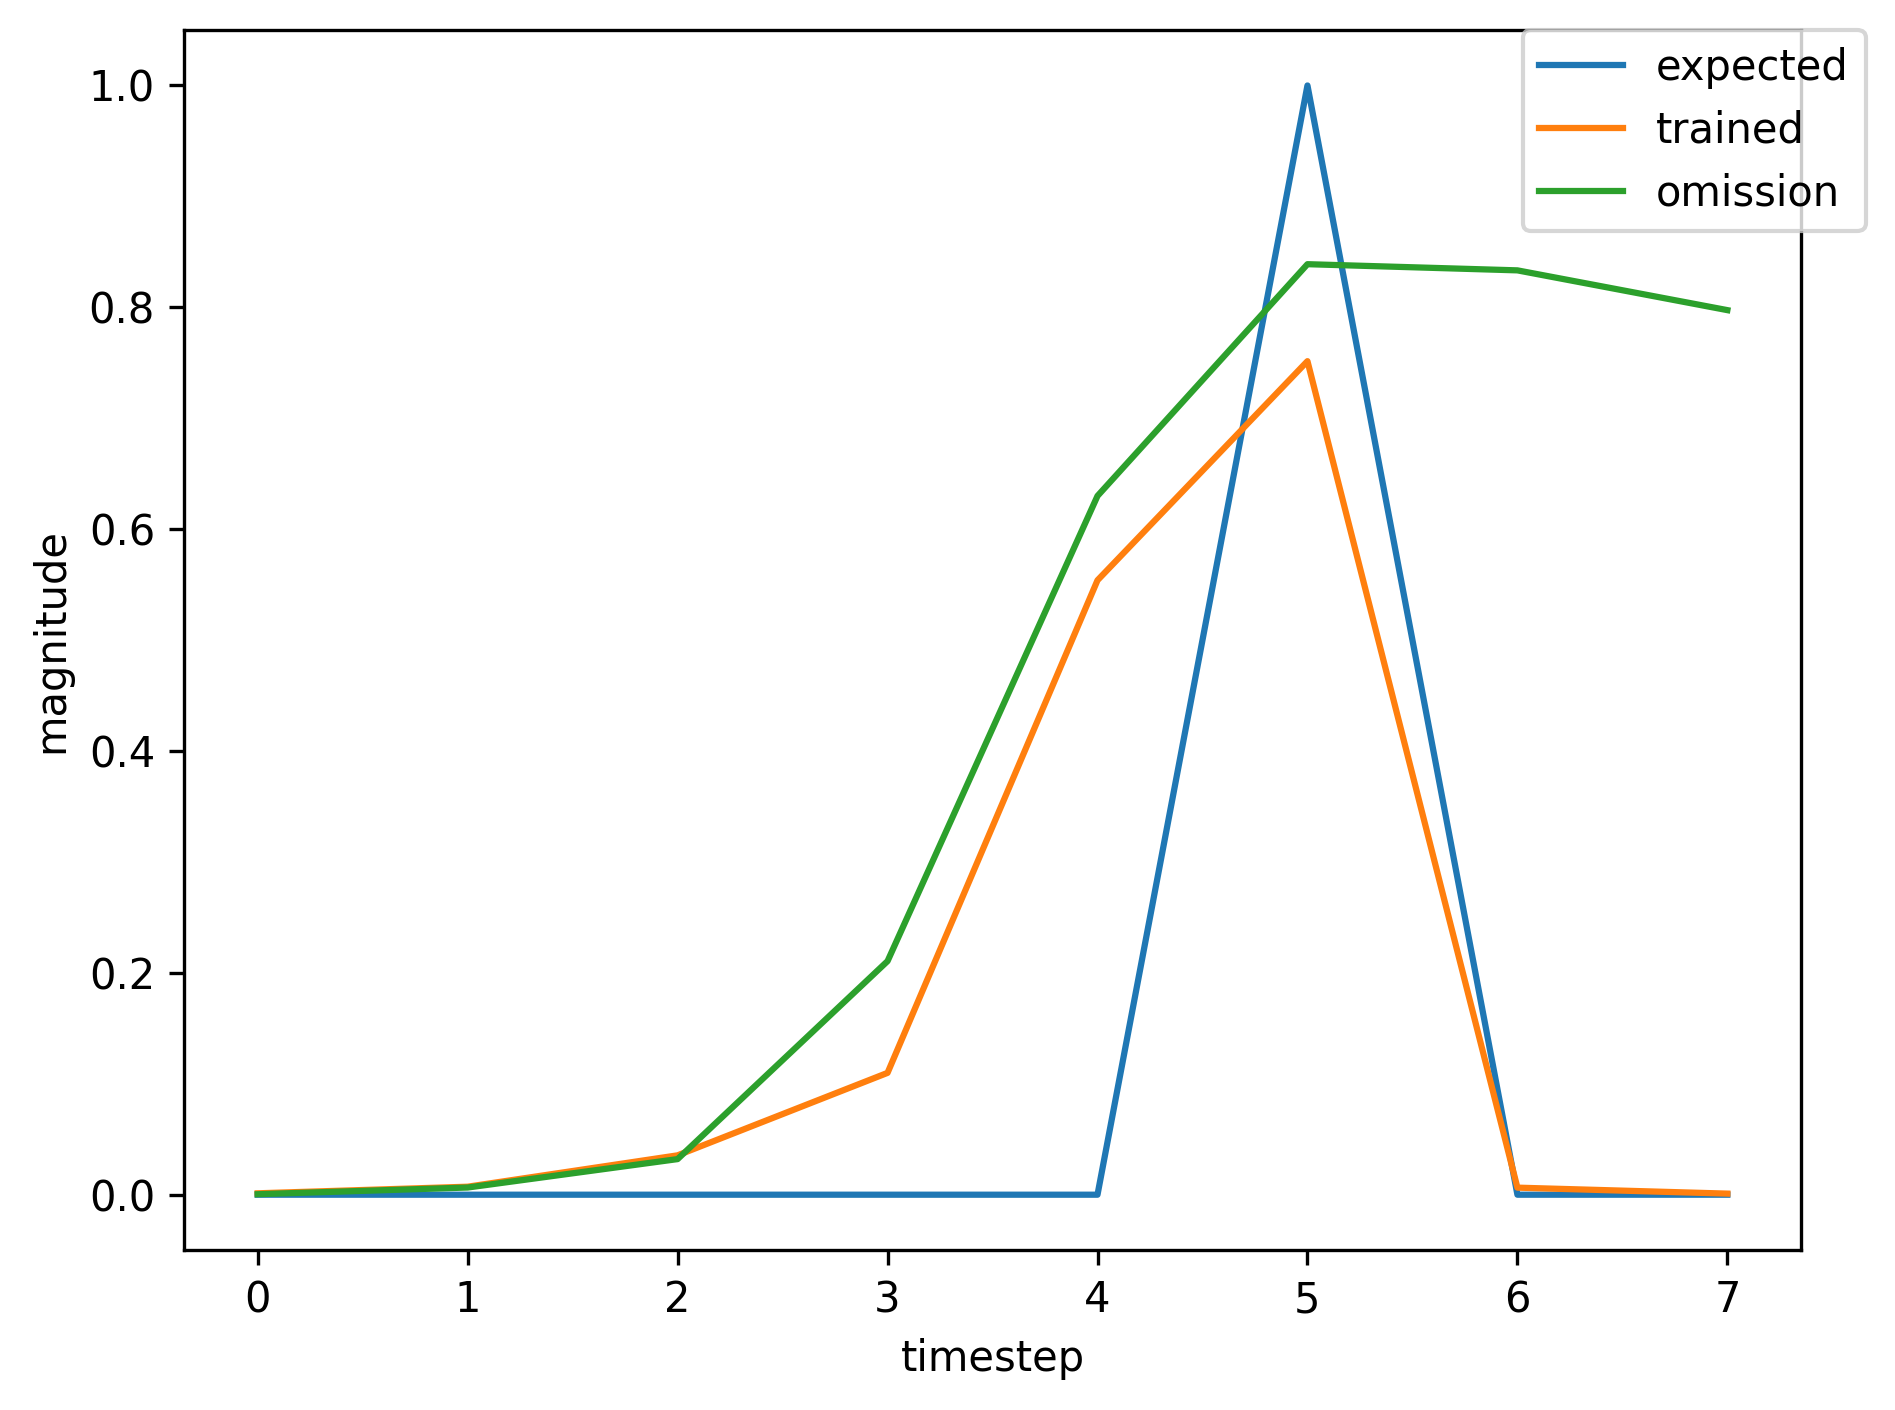

The file beside this chart, header and first rows:
, input, expected_output, network_output
0, 1.0, 0, 0.0004345
1, 0.0, 0, 0.008233
2, 0.0, 0, 0.06592
3, 0.0, 0, 0.2929
4, 0.0, 0, 0.7542
5, 2.0, 1, 0.8547
6, 1.0, 0, 0.007668
7, 0.0, 0, 0.01306
8, 0.0, 0, 0.02433
9, 0.0, 0, 0.1007
10, 0.0, 0, 0.2993
11, 2.0, 1, 0.6309
12, 1.0, 0, 0.005507
13, 0.0, 0, 0.01206
14, 0.0, 0, 0.02196
15, 0.0, 0, 0.0849
16, 0.0, 0, 0.2647
17, 2.0, 1, 0.6049
18, 0.0, 0, 0.0054
19, 1.0, 0, 0.001063
20, 0.0, 0, 0.006395
21, 0.0, 0, 0.02907
22, 0.0, 0, 0.1014
23, 0.0, 0, 0.5176
24, 2.0, 1, 0.7587
25, 1.0, 0, 0.006723
26, 0.0, 0, 0.01154
27, 0.0, 0, 0.02313
28, 0.0, 0, 0.08069
29, 0.0, 0, 0.2823
30, 2.0, 1, 0.6006
31, 0.0, 0, 0.005262
32, 1.0, 0, 0.001003
33, 0.0, 0, 0.006202
34, 0.0, 0, 0.02726
35, 0.0, 0, 0.1006
36, 0.0, 0, 0.5061
37, 2.0, 1, 0.7621
38, 1.0, 0, 0.006865
39, 0.0, 0, 0.01206
40, 0.0, 0, 0.02398
41, 0.0, 0, 0.08744
42, 0.0, 0, 0.2933
43, 2.0, 1, 0.6119
44, 0.0, 0, 0.005317
45, 1.0, 0, 0.001009
46, 0.0, 0, 0.006115
47, 0.0, 0, 0.02714
48, 0.0, 0, 0.09741
49, 0.0, 0, 0.5017
50, 2.0, 1, 0.7583
51, 0.0, 0, 0.006831
52, 1.0, 0, 0.001087
53, 0.0, 0, 0.006762
54, 0.0, 0, 0.03005
55, 0.0, 0, 0.1098
56, 0.0, 0, 0.5308
57, 2.0, 1, 0.7654
58, 0.0, 0, 0.006729
59, 0.0, 0, 0.001055
... 308 more rows
